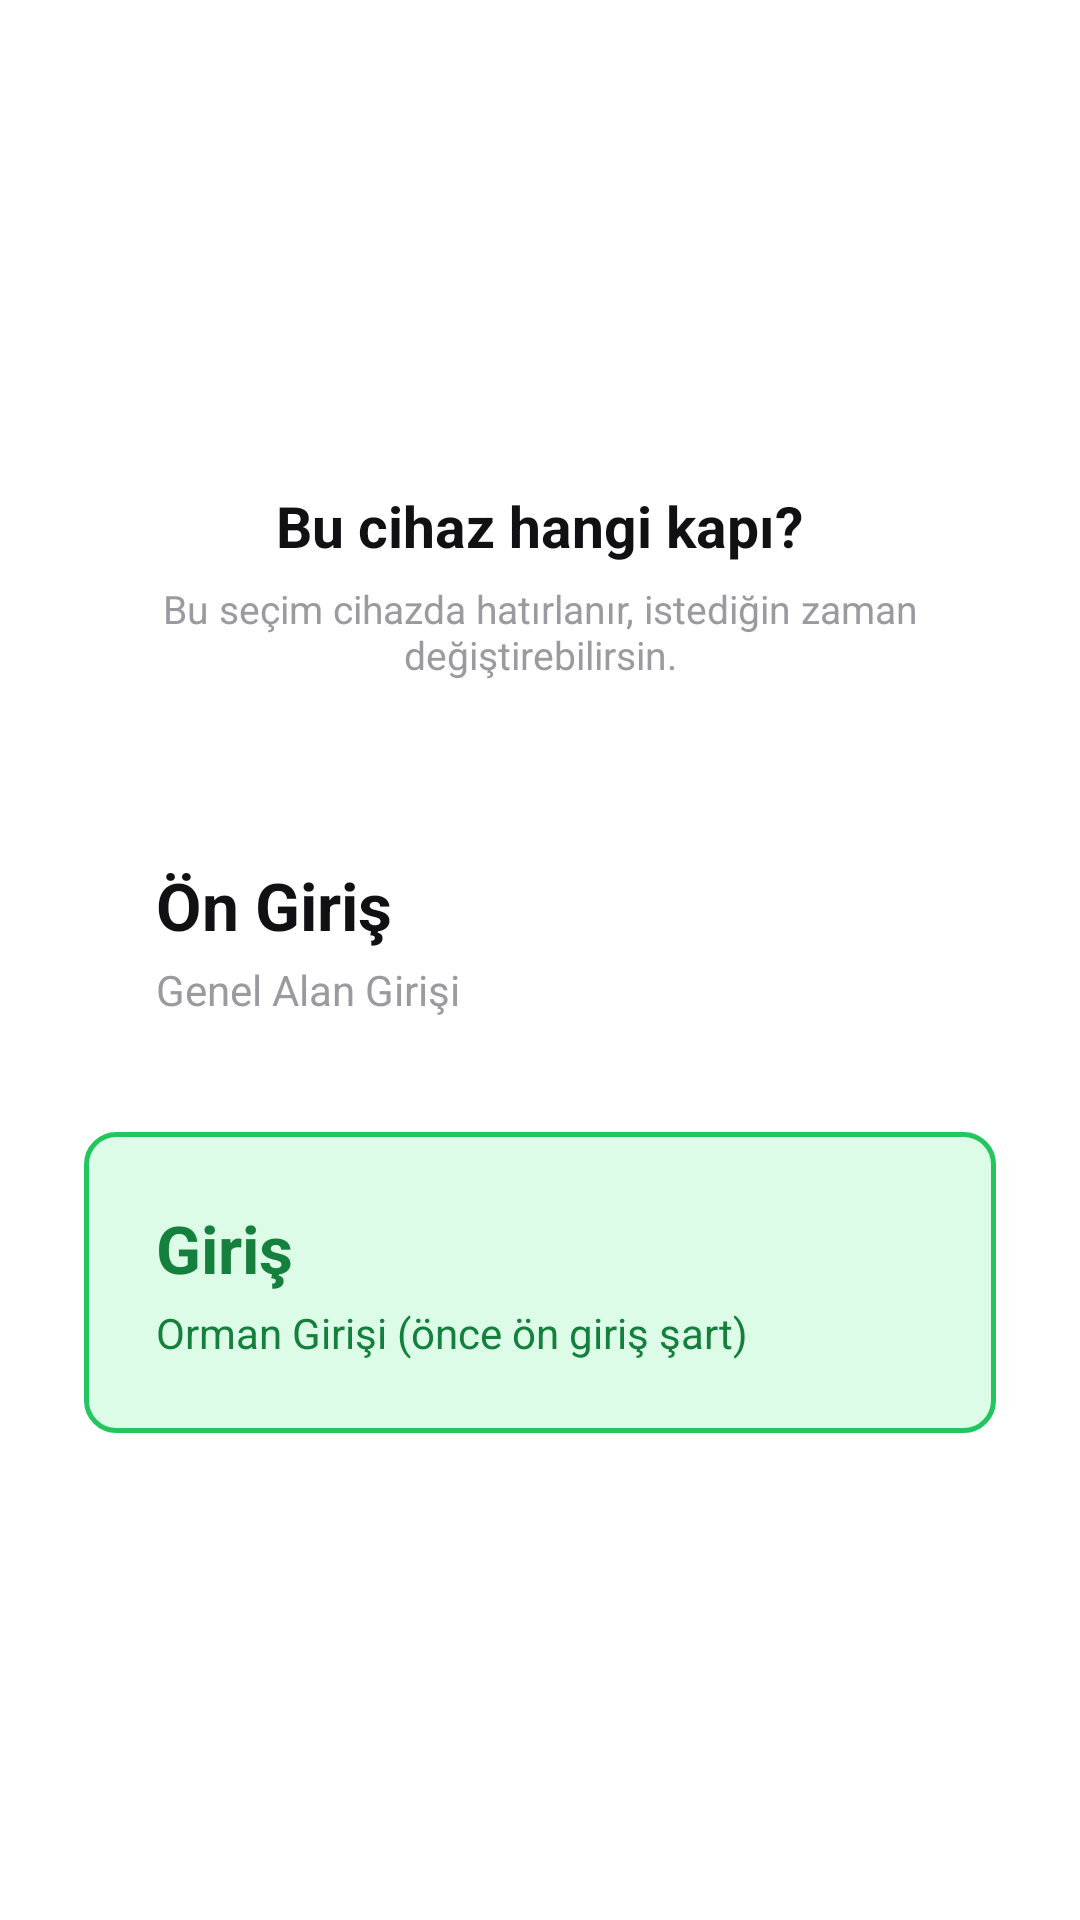

Produce the Android XML layout that renders to this screen, including the resource entries it uses.
<!-- AndroidManifest.xml: application theme Theme.StardustScan -->
<!-- res/layout/activity_gate_select.xml -->
<?xml version="1.0" encoding="utf-8"?>
<LinearLayout xmlns:android="http://schemas.android.com/apk/res/android"
    android:layout_width="match_parent"
    android:layout_height="match_parent"
    android:background="@color/bg"
    android:orientation="vertical"
    android:gravity="center"
    android:padding="28dp">

    <TextView
        android:layout_width="wrap_content"
        android:layout_height="wrap_content"
        android:text="Bu cihaz hangi kapı?"
        android:textColor="@color/textPrimary"
        android:textSize="19sp"
        android:textStyle="bold"
        android:layout_marginBottom="6dp" />

    <TextView
        android:layout_width="wrap_content"
        android:layout_height="wrap_content"
        android:text="Bu seçim cihazda hatırlanır, istediğin zaman değiştirebilirsin."
        android:textColor="@color/textFaint"
        android:textSize="13sp"
        android:gravity="center"
        android:layout_marginBottom="36dp" />

    <LinearLayout
        android:id="@+id/genelCard"
        android:layout_width="match_parent"
        android:layout_height="wrap_content"
        android:orientation="vertical"
        android:background="@drawable/bg_card"
        android:padding="24dp"
        android:layout_marginBottom="14dp"
        android:clickable="true"
        android:focusable="true">
        <TextView
            android:layout_width="match_parent"
            android:layout_height="wrap_content"
            android:text="Ön Giriş"
            android:textColor="@color/textPrimary"
            android:textSize="22sp"
            android:textStyle="bold" />
        <TextView
            android:layout_width="match_parent"
            android:layout_height="wrap_content"
            android:layout_marginTop="4dp"
            android:text="Genel Alan Girişi"
            android:textColor="@color/textFaint"
            android:textSize="14sp" />
    </LinearLayout>

    <LinearLayout
        android:id="@+id/ormanCard"
        android:layout_width="match_parent"
        android:layout_height="wrap_content"
        android:orientation="vertical"
        android:background="@drawable/bg_card_green"
        android:padding="24dp"
        android:clickable="true"
        android:focusable="true">
        <TextView
            android:layout_width="match_parent"
            android:layout_height="wrap_content"
            android:text="Giriş"
            android:textColor="@color/accentOrmanDark"
            android:textSize="22sp"
            android:textStyle="bold" />
        <TextView
            android:layout_width="match_parent"
            android:layout_height="wrap_content"
            android:layout_marginTop="4dp"
            android:text="Orman Girişi (önce ön giriş şart)"
            android:textColor="@color/accentOrmanDark"
            android:textSize="14sp" />
    </LinearLayout>

</LinearLayout>
<!-- resources referenced by this layout -->
<resources>
  <color name="accentOrmanDark">#15803D</color>
  <color name="bg">#FFFFFF</color>
  <color name="textFaint">#9A9AA0</color>
  <color name="textPrimary">#111114</color>
  <!-- drawable bg_card_green (drawable) -->
  <?xml version="1.0" encoding="utf-8"?>
  <shape xmlns:android="http://schemas.android.com/apk/res/android" android:shape="rectangle">
      <solid android:color="@color/accentOrmanBg" />
      <corners android:radius="10dp" />
      <stroke android:width="1.5dp" android:color="@color/accentOrman" />
  </shape>
  <style name="Theme.StardustScan" parent="Theme.MaterialComponents.DayNight.NoActionBar">
          <item name="android:statusBarColor">@color/bg</item>
          <item name="android:windowBackground">@color/bg</item>
          <item name="colorPrimary">@color/textPrimary</item>
          <item name="colorPrimaryDark">@color/bg</item>
          <item name="colorAccent">@color/textPrimary</item>
          <item name="android:textColorPrimary">@color/textPrimary</item>
          <item name="android:navigationBarColor">@color/bg</item>
          <item name="android:windowLightStatusBar">true</item>
          <item name="android:windowLightNavigationBar" tools:targetApi="27">true</item>
          <item name="android:buttonStyle">@style/Widget.AppCompat.Button</item>
          <item name="materialButtonStyle">@style/Widget.AppCompat.Button</item>
      </style>
  <color name="accentOrmanBg">#DCFCE7</color>
  <color name="accentOrman">#22C55E</color>
</resources>
